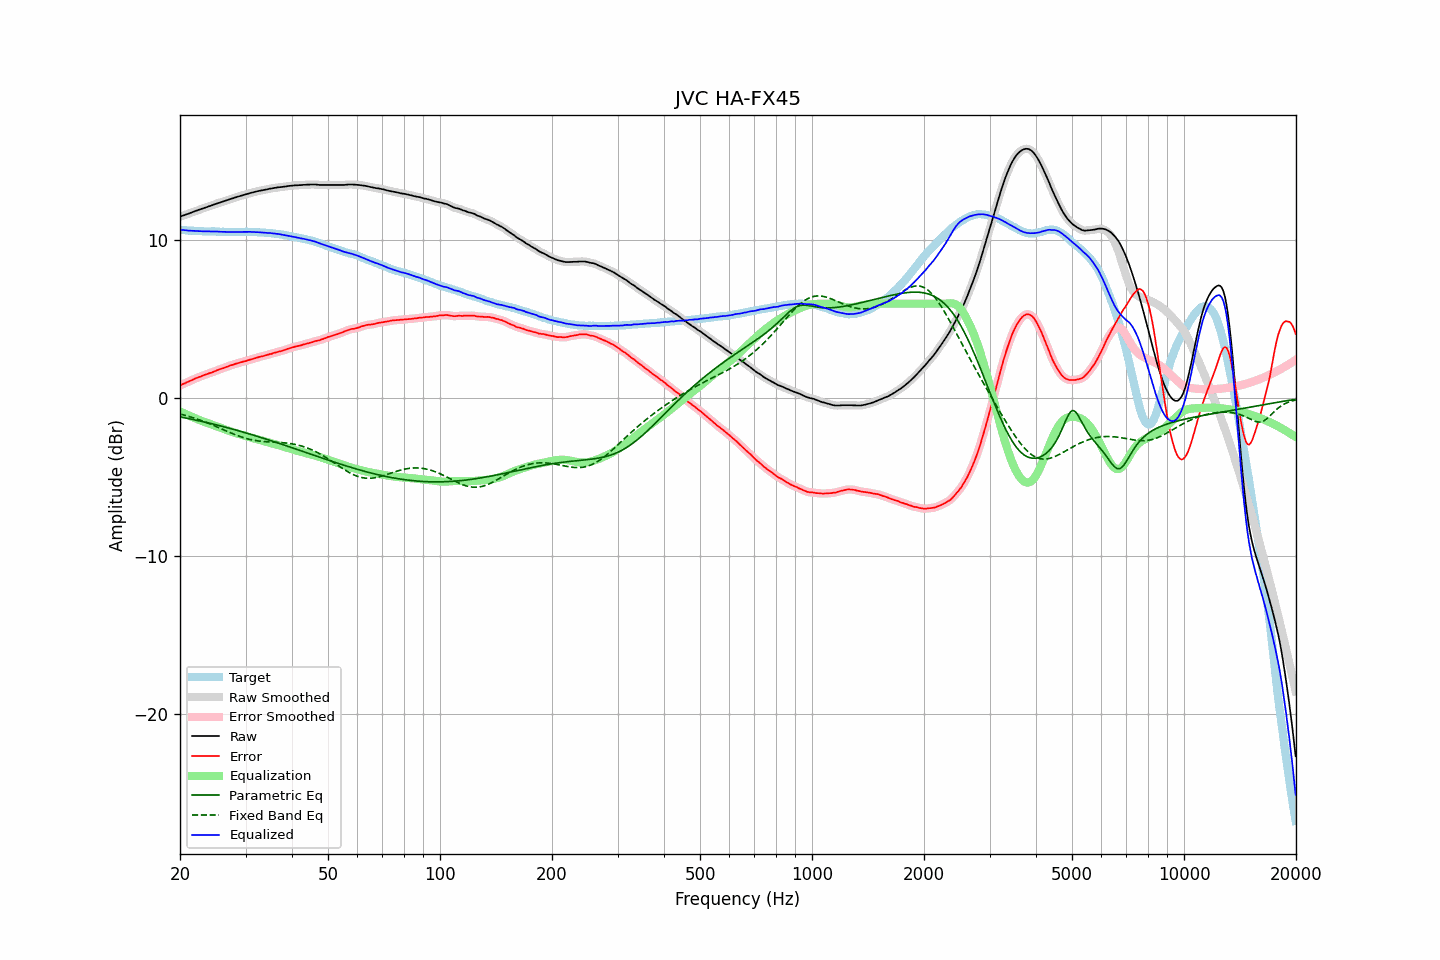

The table this chart was drawn from, first rows:
frequency, raw, error, smoothed, error_smoothed, equalization, parametric_eq, fixed_band_eq, equalized_raw, equalized_smoothed, target
20.00, 11.51, 0.82, 11.51, 0.83, -0.82, -1.17, -0.98, 10.69, 10.69, 10.69
20.20, 11.54, 0.87, 11.55, 0.87, -0.87, -1.19, -1.01, 10.67, 10.68, 10.67
20.40, 11.58, 0.92, 11.58, 0.92, -0.92, -1.21, -1.04, 10.67, 10.66, 10.66
20.61, 11.61, 0.95, 11.61, 0.96, -0.96, -1.23, -1.06, 10.65, 10.65, 10.66
20.81, 11.65, 1.01, 11.65, 1.01, -1.01, -1.25, -1.09, 10.64, 10.64, 10.64
21.02, 11.68, 1.05, 11.69, 1.05, -1.06, -1.27, -1.12, 10.63, 10.63, 10.63
21.23, 11.72, 1.10, 11.72, 1.10, -1.10, -1.29, -1.15, 10.62, 10.62, 10.62
21.44, 11.76, 1.14, 11.76, 1.14, -1.15, -1.31, -1.18, 10.62, 10.62, 10.63
21.66, 11.80, 1.18, 11.80, 1.19, -1.19, -1.33, -1.22, 10.61, 10.61, 10.62
21.87, 11.84, 1.24, 11.84, 1.23, -1.23, -1.35, -1.25, 10.61, 10.61, 10.61
22.09, 11.88, 1.29, 11.88, 1.28, -1.28, -1.37, -1.28, 10.61, 10.60, 10.60
22.31, 11.91, 1.32, 11.92, 1.32, -1.32, -1.40, -1.32, 10.60, 10.60, 10.60
22.54, 11.95, 1.37, 11.95, 1.36, -1.36, -1.42, -1.35, 10.59, 10.59, 10.59
22.76, 11.98, 1.39, 11.98, 1.40, -1.40, -1.44, -1.39, 10.58, 10.58, 10.60
22.99, 12.02, 1.44, 12.02, 1.44, -1.44, -1.46, -1.43, 10.58, 10.58, 10.58
23.22, 12.05, 1.48, 12.06, 1.48, -1.48, -1.49, -1.47, 10.58, 10.58, 10.57
23.45, 12.09, 1.52, 12.09, 1.52, -1.51, -1.51, -1.51, 10.58, 10.58, 10.57
23.69, 12.12, 1.55, 12.12, 1.55, -1.55, -1.53, -1.55, 10.57, 10.58, 10.57
23.92, 12.16, 1.59, 12.16, 1.59, -1.59, -1.56, -1.59, 10.58, 10.57, 10.57
24.16, 12.19, 1.62, 12.20, 1.62, -1.62, -1.58, -1.63, 10.57, 10.57, 10.57
24.40, 12.23, 1.65, 12.23, 1.66, -1.66, -1.61, -1.67, 10.57, 10.57, 10.58
24.65, 12.27, 1.69, 12.27, 1.69, -1.70, -1.63, -1.71, 10.57, 10.57, 10.58
24.89, 12.30, 1.73, 12.31, 1.74, -1.74, -1.66, -1.76, 10.57, 10.57, 10.57
25.14, 12.34, 1.78, 12.34, 1.78, -1.78, -1.68, -1.80, 10.57, 10.56, 10.56
25.39, 12.37, 1.82, 12.37, 1.82, -1.81, -1.71, -1.84, 10.56, 10.56, 10.56
25.65, 12.40, 1.86, 12.41, 1.86, -1.85, -1.73, -1.89, 10.55, 10.55, 10.55
25.91, 12.44, 1.90, 12.44, 1.89, -1.89, -1.76, -1.93, 10.55, 10.55, 10.55
26.16, 12.47, 1.92, 12.48, 1.93, -1.93, -1.79, -1.98, 10.54, 10.55, 10.56
26.43, 12.51, 1.97, 12.51, 1.96, -1.97, -1.81, -2.02, 10.55, 10.54, 10.54
26.69, 12.54, 2.00, 12.54, 2.00, -2.00, -1.84, -2.07, 10.54, 10.54, 10.54
26.96, 12.57, 2.03, 12.58, 2.04, -2.04, -1.87, -2.11, 10.54, 10.54, 10.54
27.23, 12.61, 2.08, 12.61, 2.07, -2.07, -1.89, -2.15, 10.54, 10.54, 10.53
27.50, 12.64, 2.11, 12.64, 2.11, -2.11, -1.92, -2.20, 10.54, 10.54, 10.53
27.77, 12.67, 2.13, 12.68, 2.14, -2.14, -1.95, -2.24, 10.53, 10.54, 10.54
28.05, 12.71, 2.18, 12.71, 2.17, -2.17, -1.98, -2.28, 10.54, 10.54, 10.54
28.33, 12.74, 2.21, 12.74, 2.20, -2.20, -2.01, -2.32, 10.54, 10.54, 10.54
28.62, 12.77, 2.24, 12.77, 2.24, -2.23, -2.03, -2.36, 10.54, 10.54, 10.54
28.90, 12.80, 2.26, 12.80, 2.26, -2.26, -2.06, -2.39, 10.54, 10.54, 10.54
29.19, 12.83, 2.29, 12.83, 2.29, -2.29, -2.09, -2.43, 10.54, 10.54, 10.54
29.48, 12.86, 2.32, 12.86, 2.32, -2.32, -2.12, -2.46, 10.54, 10.54, 10.54
29.78, 12.89, 2.35, 12.89, 2.35, -2.35, -2.15, -2.50, 10.54, 10.54, 10.54
30.08, 12.92, 2.37, 12.92, 2.38, -2.38, -2.18, -2.53, 10.55, 10.55, 10.56
30.38, 12.95, 2.41, 12.95, 2.41, -2.41, -2.21, -2.55, 10.55, 10.55, 10.55
30.68, 12.98, 2.44, 12.98, 2.44, -2.44, -2.24, -2.58, 10.55, 10.55, 10.54
30.99, 13.01, 2.47, 13.01, 2.47, -2.47, -2.27, -2.60, 10.55, 10.54, 10.54
31.30, 13.03, 2.49, 13.04, 2.50, -2.50, -2.30, -2.63, 10.54, 10.54, 10.54
31.61, 13.06, 2.52, 13.06, 2.52, -2.53, -2.33, -2.65, 10.54, 10.53, 10.54
31.93, 13.08, 2.56, 13.09, 2.56, -2.56, -2.36, -2.66, 10.53, 10.53, 10.53
32.24, 13.11, 2.59, 13.11, 2.59, -2.58, -2.40, -2.68, 10.53, 10.53, 10.52
32.57, 13.13, 2.62, 13.13, 2.62, -2.61, -2.43, -2.69, 10.52, 10.52, 10.51
32.89, 13.15, 2.64, 13.15, 2.64, -2.64, -2.46, -2.71, 10.51, 10.51, 10.51
33.22, 13.17, 2.67, 13.17, 2.67, -2.67, -2.49, -2.72, 10.51, 10.51, 10.51
33.55, 13.19, 2.69, 13.19, 2.69, -2.70, -2.52, -2.73, 10.50, 10.50, 10.51
33.89, 13.21, 2.72, 13.21, 2.72, -2.72, -2.56, -2.73, 10.49, 10.49, 10.49
34.23, 13.23, 2.75, 13.23, 2.75, -2.75, -2.59, -2.74, 10.48, 10.48, 10.48
34.57, 13.25, 2.78, 13.26, 2.78, -2.78, -2.62, -2.75, 10.47, 10.48, 10.48
34.92, 13.28, 2.82, 13.28, 2.81, -2.81, -2.65, -2.75, 10.47, 10.47, 10.46
35.27, 13.29, 2.82, 13.30, 2.84, -2.84, -2.69, -2.76, 10.46, 10.46, 10.47
35.62, 13.31, 2.87, 13.31, 2.87, -2.87, -2.72, -2.76, 10.45, 10.45, 10.44
35.97, 13.33, 2.90, 13.33, 2.90, -2.89, -2.75, -2.77, 10.44, 10.44, 10.43
... 635 more rows
